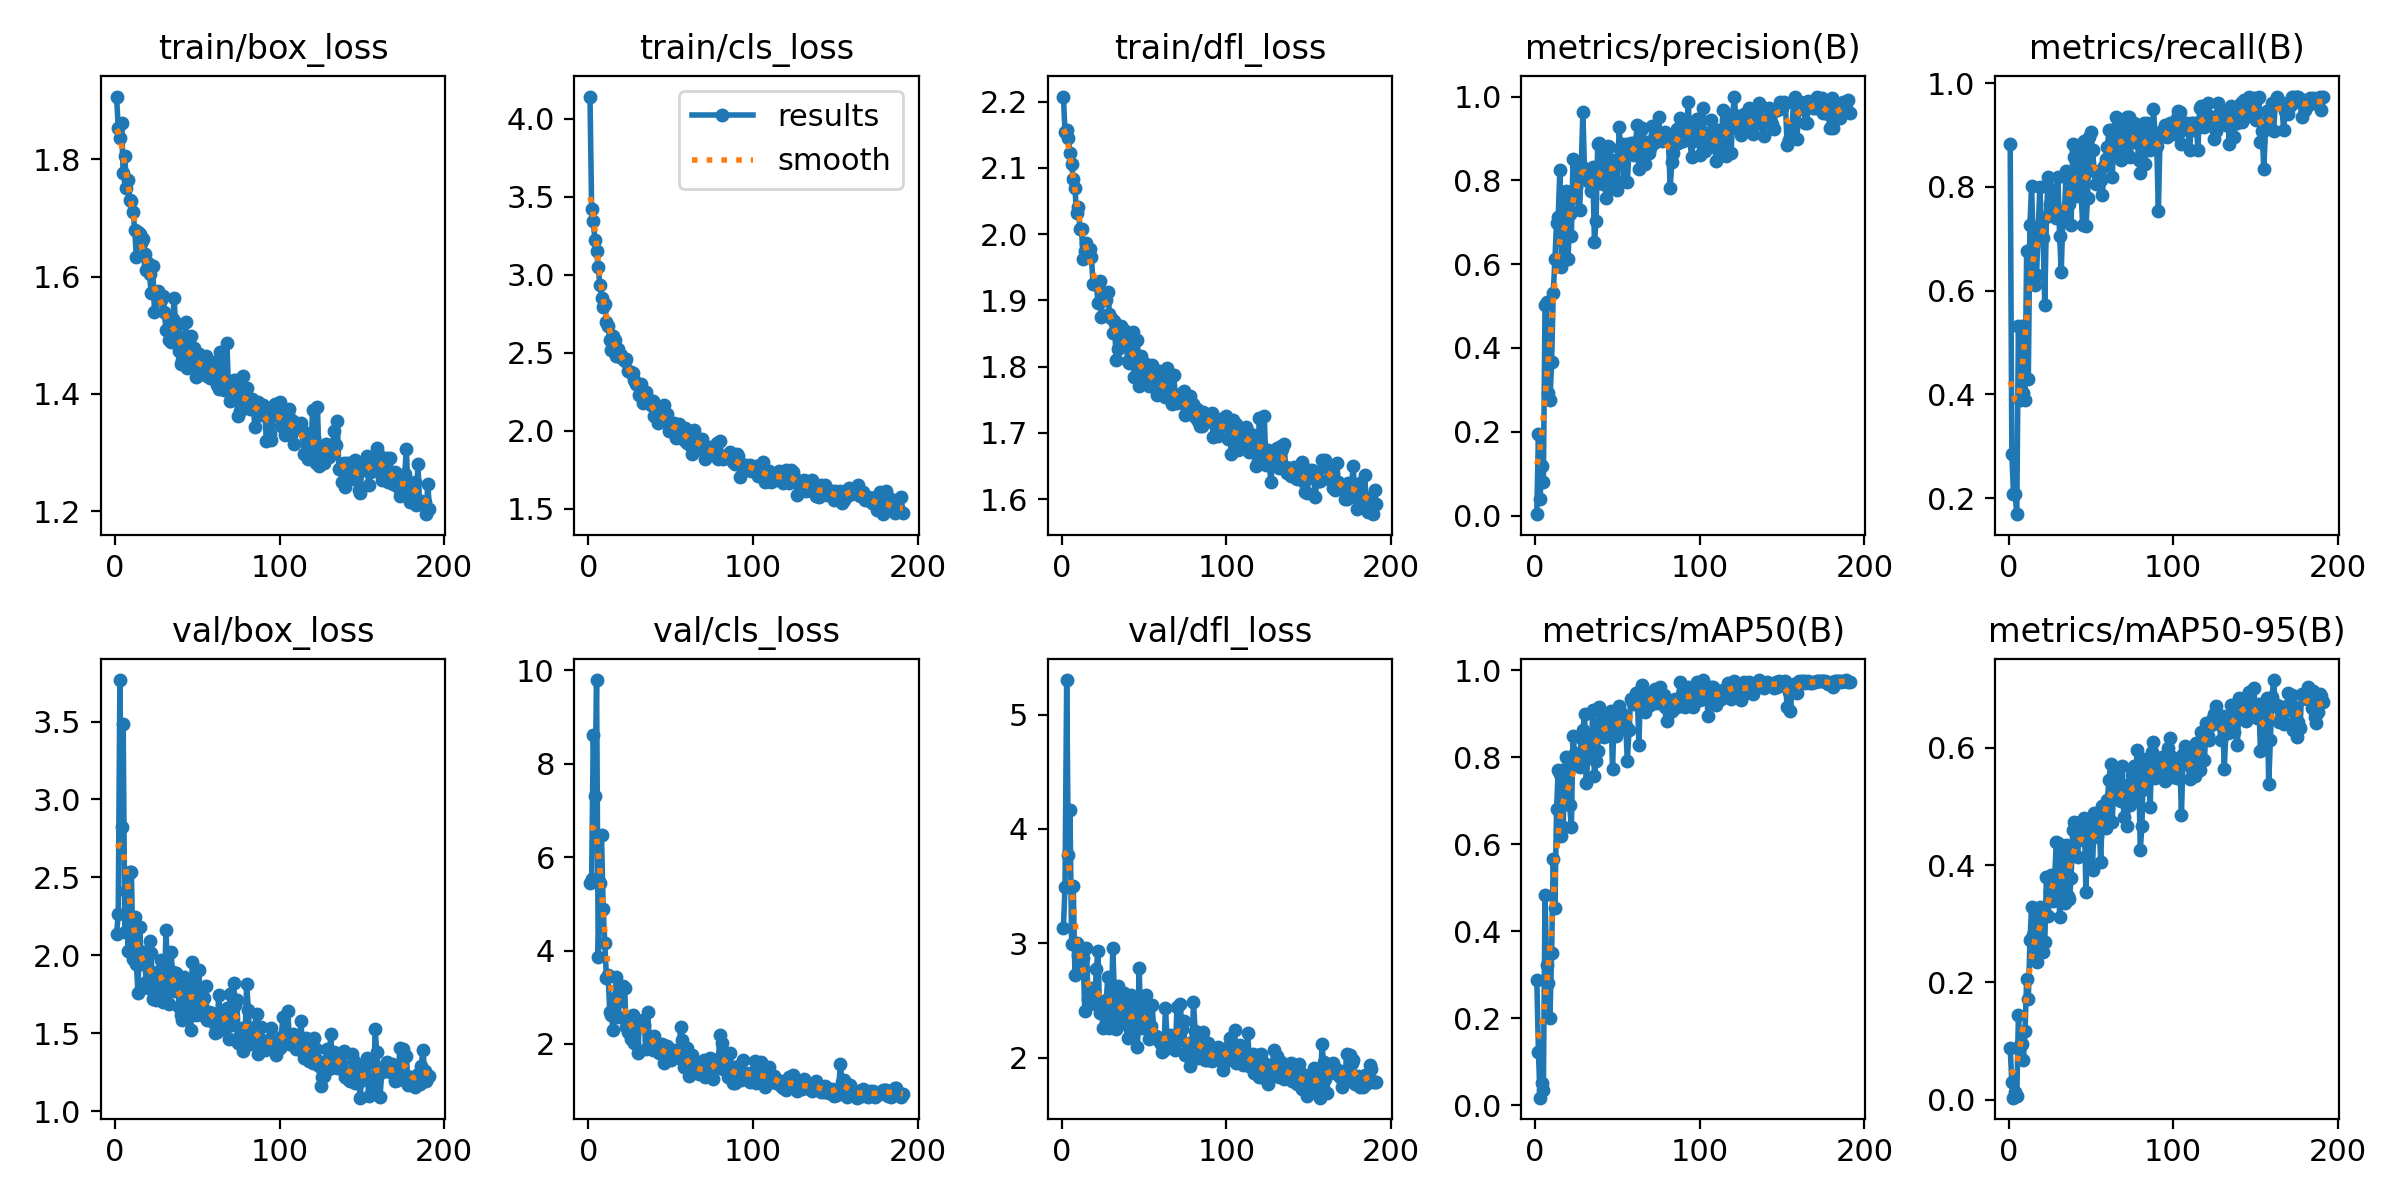

The data file committed next to this chart (first rows):
epoch, time, train/box_loss, train/cls_loss, train/dfl_loss, metrics/precision(B), metrics/recall(B), metrics/mAP50(B), metrics/mAP50-95(B), val/box_loss, val/cls_loss, val/dfl_loss, lr/pg0, lr/pg1, lr/pg2
1, 5.275, 1.907, 4.143, 2.208, 0.00324, 0.8831, 0.2887, 0.08767, 2.137, 5.455, 3.133, 0.0006476, 0.0006476, 0.0006476
2, 8.729, 1.853, 3.42, 2.154, 0.1947, 0.2857, 0.1213, 0.03037, 2.264, 5.521, 3.496, 0.001314, 0.001314, 0.001314
3, 12.16, 1.837, 3.343, 2.158, 0.04035, 0.2078, 0.01715, 0.0037, 3.767, 8.612, 5.303, 0.001981, 0.001981, 0.001981
4, 15.48, 1.863, 3.223, 2.145, 0.1173, 0.2078, 0.05062, 0.01358, 2.821, 7.301, 3.773, 0.002, 0.002, 0.002
5, 18.74, 1.776, 3.153, 2.122, 0.081, 0.1688, 0.03523, 0.00663, 3.487, 9.787, 4.17, 0.002, 0.002, 0.002
6, 22.07, 1.806, 3.048, 2.105, 0.5033, 0.5325, 0.4838, 0.1438, 2.153, 3.856, 2.993, 0.002, 0.002, 0.002
7, 25.37, 1.751, 2.936, 2.084, 0.51, 0.3896, 0.3214, 0.0934, 2.415, 5.451, 3.504, 0.002, 0.002, 0.002
8, 28.76, 1.765, 2.849, 2.07, 0.2923, 0.5325, 0.2815, 0.0952, 2.026, 6.47, 2.727, 0.002, 0.002, 0.002
9, 32.04, 1.731, 2.792, 2.031, 0.2749, 0.4026, 0.2011, 0.06756, 2.534, 4.896, 3.005, 0.002, 0.002, 0.002
10, 35.69, 1.729, 2.814, 2.041, 0.3665, 0.3896, 0.3501, 0.1168, 2.532, 4.156, 2.899, 0.002, 0.002, 0.002
11, 38.96, 1.711, 2.697, 2.008, 0.5315, 0.6753, 0.5663, 0.2052, 1.978, 3.41, 2.82, 0.002, 0.002, 0.002
12, 42.22, 1.68, 2.672, 2.008, 0.6113, 0.4286, 0.4528, 0.1713, 2.243, 3.484, 2.794, 0.001999, 0.001999, 0.001999
13, 45.44, 1.633, 2.58, 1.963, 0.6986, 0.7273, 0.6807, 0.2717, 1.944, 2.69, 2.872, 0.001999, 0.001999, 0.001999
14, 48.71, 1.676, 2.521, 1.974, 0.7119, 0.8024, 0.7699, 0.3291, 1.758, 2.629, 2.408, 0.001999, 0.001999, 0.001999
15, 51.99, 1.673, 2.605, 1.986, 0.8238, 0.6883, 0.7616, 0.281, 2.183, 2.292, 2.963, 0.001999, 0.001999, 0.001999
16, 55.26, 1.658, 2.583, 1.971, 0.5932, 0.6104, 0.6183, 0.2523, 1.946, 2.985, 2.51, 0.001999, 0.001999, 0.001999
17, 58.57, 1.663, 2.48, 1.978, 0.6101, 0.6301, 0.6396, 0.2357, 2.024, 3.427, 2.503, 0.001999, 0.001999, 0.001999
18, 61.8, 1.638, 2.522, 1.966, 0.6793, 0.7143, 0.7722, 0.3229, 1.971, 2.583, 2.612, 0.001999, 0.001999, 0.001999
19, 65.04, 1.612, 2.474, 1.925, 0.774, 0.8005, 0.7997, 0.3292, 1.831, 2.925, 2.489, 0.001998, 0.001998, 0.001998
20, 68.36, 1.623, 2.486, 1.925, 0.613, 0.72, 0.6918, 0.3121, 1.792, 3.213, 2.472, 0.001998, 0.001998, 0.001998
21, 71.67, 1.604, 2.458, 1.927, 0.72, 0.7014, 0.6898, 0.2525, 2.091, 3.241, 2.778, 0.001998, 0.001998, 0.001998
22, 75.02, 1.573, 2.444, 1.896, 0.6664, 0.5714, 0.6389, 0.2682, 2.016, 3.201, 2.932, 0.001998, 0.001998, 0.001998
23, 78.41, 1.618, 2.457, 1.929, 0.8509, 0.7415, 0.8496, 0.3799, 1.721, 2.361, 2.393, 0.001998, 0.001998, 0.001998
24, 81.79, 1.539, 2.382, 1.874, 0.7585, 0.8182, 0.81, 0.3129, 1.889, 2.261, 2.49, 0.001997, 0.001997, 0.001997
25, 85.34, 1.574, 2.379, 1.91, 0.7832, 0.7662, 0.7917, 0.355, 1.715, 2.298, 2.256, 0.001997, 0.001997, 0.001997
26, 88.69, 1.576, 2.374, 1.911, 0.814, 0.7959, 0.801, 0.3828, 1.804, 2.116, 2.422, 0.001997, 0.001997, 0.001997
27, 92.08, 1.571, 2.373, 1.901, 0.7301, 0.7792, 0.7772, 0.3381, 1.9, 2.614, 2.502, 0.001997, 0.001997, 0.001997
28, 95.53, 1.56, 2.325, 1.913, 0.8358, 0.7532, 0.845, 0.3793, 1.971, 2.015, 2.702, 0.001996, 0.001996, 0.001996
29, 98.88, 1.567, 2.298, 1.88, 0.9632, 0.7403, 0.8627, 0.4392, 1.698, 2.481, 2.262, 0.001996, 0.001996, 0.001996
30, 102.2, 1.54, 2.294, 1.873, 0.8186, 0.8182, 0.8993, 0.4379, 1.769, 1.813, 2.338, 0.001996, 0.001996, 0.001996
31, 105.6, 1.509, 2.23, 1.851, 0.8192, 0.7059, 0.742, 0.3114, 2.161, 2.417, 2.961, 0.001996, 0.001996, 0.001996
32, 109, 1.533, 2.297, 1.869, 0.7996, 0.6364, 0.7984, 0.3682, 1.864, 2.494, 2.545, 0.001995, 0.001995, 0.001995
33, 112.4, 1.491, 2.18, 1.81, 0.8166, 0.7403, 0.842, 0.4166, 1.688, 2.505, 2.253, 0.001995, 0.001995, 0.001995
34, 115.8, 1.488, 2.221, 1.827, 0.7748, 0.7532, 0.8089, 0.3355, 2.023, 2.413, 2.626, 0.001995, 0.001995, 0.001995
35, 119.2, 1.528, 2.248, 1.845, 0.8307, 0.8312, 0.9084, 0.4339, 1.891, 1.895, 2.367, 0.001994, 0.001994, 0.001994
36, 122.5, 1.563, 2.204, 1.861, 0.6529, 0.7662, 0.757, 0.348, 1.77, 2.689, 2.346, 0.001994, 0.001994, 0.001994
37, 125.8, 1.502, 2.182, 1.836, 0.7025, 0.7667, 0.7911, 0.3424, 1.884, 2.083, 2.527, 0.001994, 0.001994, 0.001994
38, 129.4, 1.519, 2.165, 1.855, 0.8859, 0.7273, 0.815, 0.378, 1.842, 1.979, 2.561, 0.001993, 0.001993, 0.001993
39, 132.9, 1.473, 2.191, 1.847, 0.8881, 0.8831, 0.9161, 0.4601, 1.667, 1.863, 2.303, 0.001993, 0.001993, 0.001993
40, 136, 1.451, 2.095, 1.809, 0.8449, 0.8571, 0.8788, 0.4738, 1.615, 2.178, 2.171, 0.001993, 0.001993, 0.001993
41, 139.2, 1.458, 2.096, 1.806, 0.7901, 0.8701, 0.8485, 0.4428, 1.584, 1.995, 2.27, 0.001992, 0.001992, 0.001992
42, 142.5, 1.479, 2.049, 1.833, 0.8577, 0.7831, 0.847, 0.4136, 1.862, 1.873, 2.546, 0.001992, 0.001992, 0.001992
43, 146, 1.522, 2.145, 1.852, 0.7571, 0.8499, 0.8924, 0.472, 1.628, 1.812, 2.194, 0.001991, 0.001991, 0.001991
44, 149.3, 1.443, 2.061, 1.784, 0.8818, 0.7922, 0.8863, 0.4643, 1.789, 1.969, 2.424, 0.001991, 0.001991, 0.001991
45, 152.4, 1.466, 2.071, 1.814, 0.8798, 0.7273, 0.8643, 0.4431, 1.812, 2.006, 2.466, 0.001991, 0.001991, 0.001991
46, 155.5, 1.499, 2.168, 1.84, 0.7825, 0.888, 0.9067, 0.4804, 1.523, 1.585, 2.094, 0.00199, 0.00199, 0.00199
47, 158.7, 1.449, 2.059, 1.771, 0.8109, 0.724, 0.774, 0.3538, 1.958, 1.829, 2.782, 0.00199, 0.00199, 0.00199
48, 161.8, 1.478, 2.109, 1.816, 0.8484, 0.7792, 0.8982, 0.4518, 1.708, 1.962, 2.307, 0.001989, 0.001989, 0.001989
49, 164.9, 1.429, 1.998, 1.786, 0.7841, 0.8959, 0.8494, 0.4674, 1.614, 1.694, 2.259, 0.001989, 0.001989, 0.001989
50, 168.1, 1.434, 1.996, 1.78, 0.7772, 0.9062, 0.8895, 0.4443, 1.748, 1.666, 2.301, 0.001988, 0.001988, 0.001988
51, 171.6, 1.468, 2.033, 1.805, 0.9263, 0.8701, 0.9173, 0.3911, 1.904, 1.698, 2.552, 0.001988, 0.001988, 0.001988
52, 174.8, 1.461, 2.05, 1.802, 0.8712, 0.8312, 0.9013, 0.4895, 1.634, 1.874, 2.289, 0.001987, 0.001987, 0.001987
53, 178, 1.433, 1.955, 1.771, 0.8862, 0.8052, 0.8835, 0.4744, 1.618, 1.794, 2.161, 0.001987, 0.001987, 0.001987
54, 181.3, 1.447, 2.039, 1.785, 0.7991, 0.8265, 0.8652, 0.4504, 1.728, 1.781, 2.279, 0.001986, 0.001986, 0.001986
55, 184.5, 1.465, 2.042, 1.802, 0.8876, 0.8312, 0.8729, 0.4665, 1.803, 1.706, 2.457, 0.001986, 0.001986, 0.001986
56, 187.7, 1.431, 2.008, 1.769, 0.7963, 0.8125, 0.7916, 0.4054, 1.584, 2.357, 2.184, 0.001985, 0.001985, 0.001985
57, 190.8, 1.452, 2.018, 1.783, 0.8702, 0.7837, 0.8638, 0.5014, 1.637, 2.081, 2.193, 0.001985, 0.001985, 0.001985
58, 194, 1.427, 1.939, 1.758, 0.89, 0.8409, 0.9337, 0.4965, 1.633, 1.513, 2.184, 0.001984, 0.001984, 0.001984
59, 197.2, 1.45, 2.02, 1.794, 0.868, 0.8544, 0.9304, 0.4638, 1.63, 1.508, 2.143, 0.001984, 0.001984, 0.001984
60, 200.3, 1.436, 1.923, 1.764, 0.8598, 0.8764, 0.9216, 0.5113, 1.567, 1.921, 2.124, 0.001983, 0.001983, 0.001983
... 131 more rows
